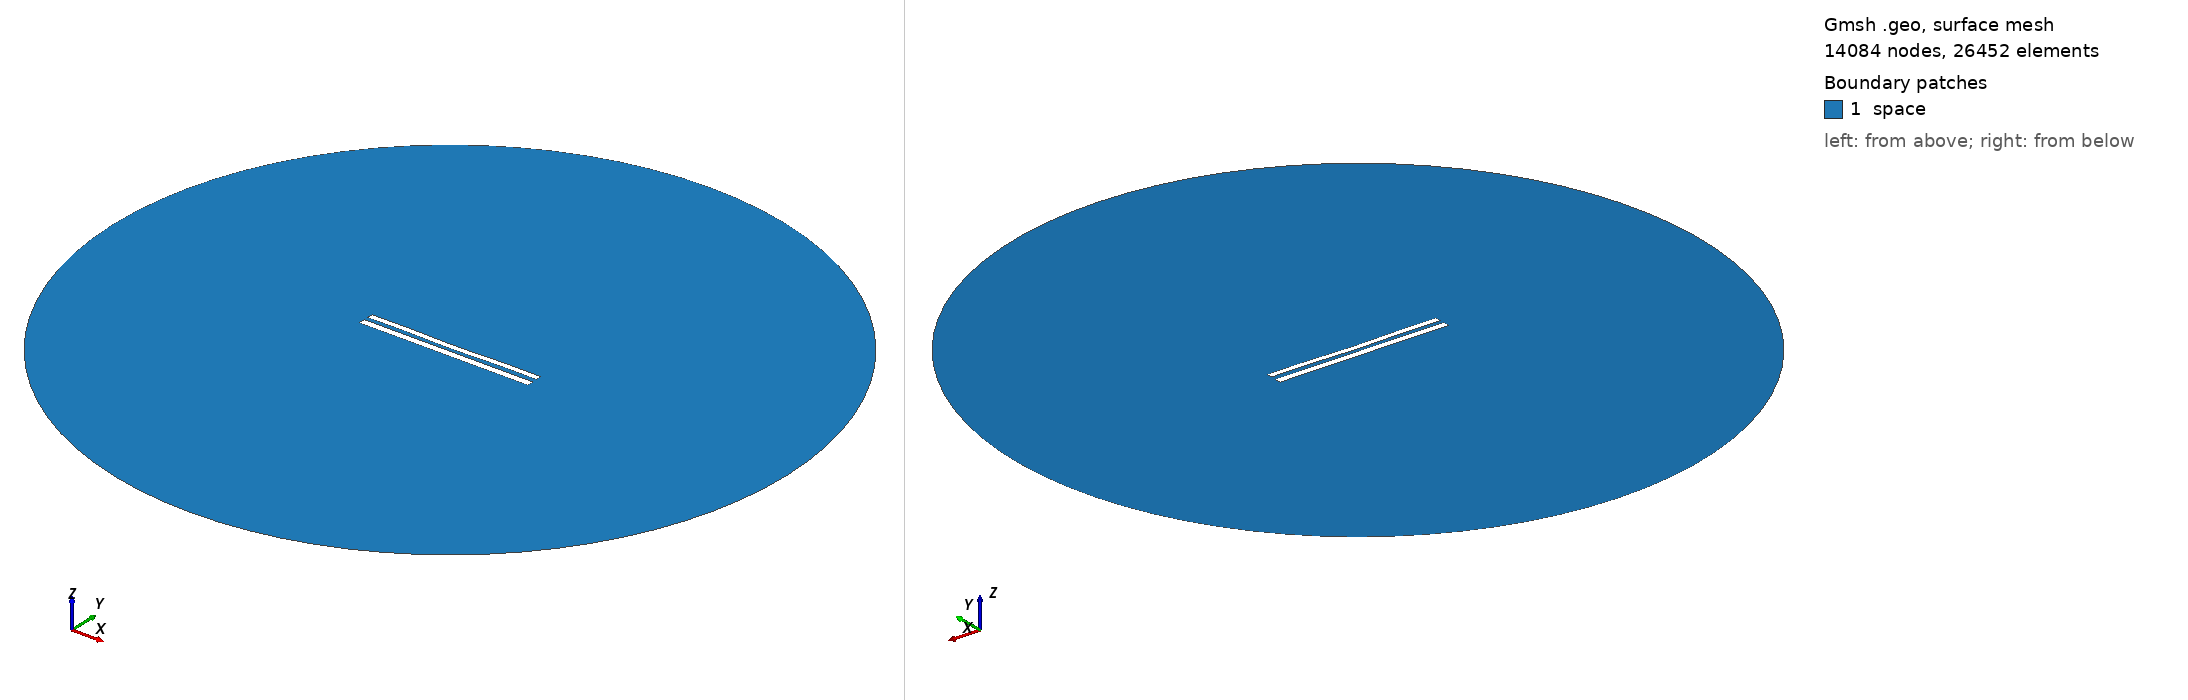

Gmsh geometry script, surface-meshed: 14084 nodes, 26452 surface elements. Boundary patches (legend numbers): 1 space. Left view from above one corner, right view from below the opposite corner. Legend entries are the model's physical surfaces. The drawing asked Gmsh for element sizes between 1% and 20% of the model's largest extent; the script's own settings can give other sizes.

=== 9265.geo (drawn) ===
//---------------------------------------
// Geometry kernel
//---------------------------------------

SetFactory("OpenCASCADE");



//---------------------------------------
// Parameters of the geometry
//---------------------------------------

// Overetch of the upper plate
overetch = 0.25;

// Distance between the plates
distance = 2.5;

// Discretization over the x axis (for the deformation)
nx = 50; 

// Length of the plate
L = 100 - overetch; 

// Number of modes
n = 4; 

// 1st mode coefficient
coeff(1) = 0.15;
beta(1) = 0.596864 * 3.1415926535 / L;

// 2nd mode coefficient
coeff(2) = -0.15;
beta(2) = 1.49418 * 3.1415926535 / L;

// 3rd mode coefficient
coeff(3) = 0.0;
beta(3) = 2.50025 * 3.1415926535 / L;

// 4th mode coefficient
coeff(4) = 0.15;
beta(4) = 3.49999 * 3.1415926535 / L;



//---------------------------------------
// Upper plate (deformed rectangle)
//---------------------------------------

// Coordiantes of the upper plate
xmin = -50;
xmax = 50 - overetch;

// Height of the upper plate
yheight = 4 - 2 * overetch;

// Indexes of the points
UpperID[] = {};
LowerID[] = {};
LeftID[] = {};
RightID[] = {};

// Point index
p = 1;

// Horizontal edges
For i In {1:nx}
    x = xmin + (i-1)*(xmax - xmin)/(nx-1);

    y_bottom = distance / 2 + overetch;
    For j In {1:n}
        C = (Cosh(beta(j)*L) + Cos(beta(j)*L)) / (Sinh(beta(j)*L) + Sin(beta(j)*L));
        y_bottom  = y_bottom + coeff(j) * (Cosh(beta(j)*(x+50)) - Cos(beta(j)*(x+50)) - C * (Sinh(beta(j)*(x+50)) - Sin(beta(j)*(x+50))));
    EndFor

    y_top = y_bottom + yheight;

    Point(p) = {x, y_top, 0, 1.0};
    UpperID[i] = p;
    p = p + 1;

    Point(p) = {x, y_bottom, 0, 1.0};
    LowerID[i] = p;
    p = p + 1;
EndFor

// Create point lists
UpperPts[] = {}; LowerPts[] = {};
For i In {1:nx}
  UpperPts[] += {UpperID[i]};
  LowerPts[] += {LowerID[i]};
EndFor

// Build splines
Spline(1) = {UpperPts[]};
Spline(2) = {LowerPts[]};
Line(3) = {LowerPts[nx-1], UpperPts[nx-1]};
Line(4) = {LowerPts[0], UpperPts[0]};

// Build the plane surface
Curve Loop(1) = {2, 3, -1, -4};
Plane Surface(1) = {1};



//---------------------------------------
// Lower plate (rectangle)
//---------------------------------------

// Vertices
Point(1001) = {-50, -1, 0, 1.0};
Point(1002) = { 50, -1, 0, 1.0};
Point(1003) = { 50,  -5, 0, 1.0};
Point(1004) = {-50,  -5, 0, 1.0};

// Edges
Line(5) = {1001, 1002};
Line(6) = {1002, 1003};
Line(7) = {1003, 1004};
Line(8) = {1004, 1001};

// Plane surface
Line Loop(2) = {5, 6, 7, 8};
Plane Surface(2) = {2}; 



//---------------------------------------
// Outer (fictious) boundary
//---------------------------------------

// Points
Point(1005) = {0, 0, 0};       // Center
Point(1006) = {200, 0, 0};     // Start point
Point(1007) = {0, 200, 0};     // 90 degrees
Point(1008) = {-200, 0, 0};    // 180 degrees
Point(1009) = {0, -200, 0};    // 270 degrees

// Circle arcs (each needs start, center, end)
Circle(9) = {1006, 1005, 1007};
Circle(10) = {1007, 1005, 1008};
Circle(11) = {1008, 1005, 1009};
Circle(12) = {1009, 1005, 1006};

// Plane surface for the entire domain
Curve Loop(3) = {9, 10, 11, 12};
Surface(3) = {3};

// Subtract the plates from the whole domain to obtain the actual domain where we want to solve the equations
BooleanDifference{ Surface{3}; Delete; }{ Surface{1}; Surface{2}; Delete; }




//---------------------------------------
// Transfinite Lines/Curves
//---------------------------------------

// Set the number of points on the boundaries
r = 7;

// Plates
Transfinite Curve {1, 2} = 50*r Using Progression 1;
Transfinite Curve {3, 4} = 2*r Using Progression 1;
Transfinite Line {5, 7} = 50*r Using Progression 1;
Transfinite Line {6, 8} = 2*r Using Progression 1;

// Outer boundary
Transfinite Line {9, 10, 11, 12} = 20 Using Progression 1;



//---------------------------------------
// Physical groups
//---------------------------------------                

// Physical curves (boundaries)
Physical Line("force_segment", 10) = {2};
Physical Line("upper_plate", 11) = {1, 3, 4};
Physical Line("lower_plate", 12) = {5, 6, 7, 8};
Physical Line("boundary", 20) = {9, 10, 11, 12};

// Physical Surfaces
Physical Surface("space", 30) = {3};



//---------------------------------------
// 6. Generate the Mesh
//---------------------------------------

// 2D mesh generation
Mesh 2;
